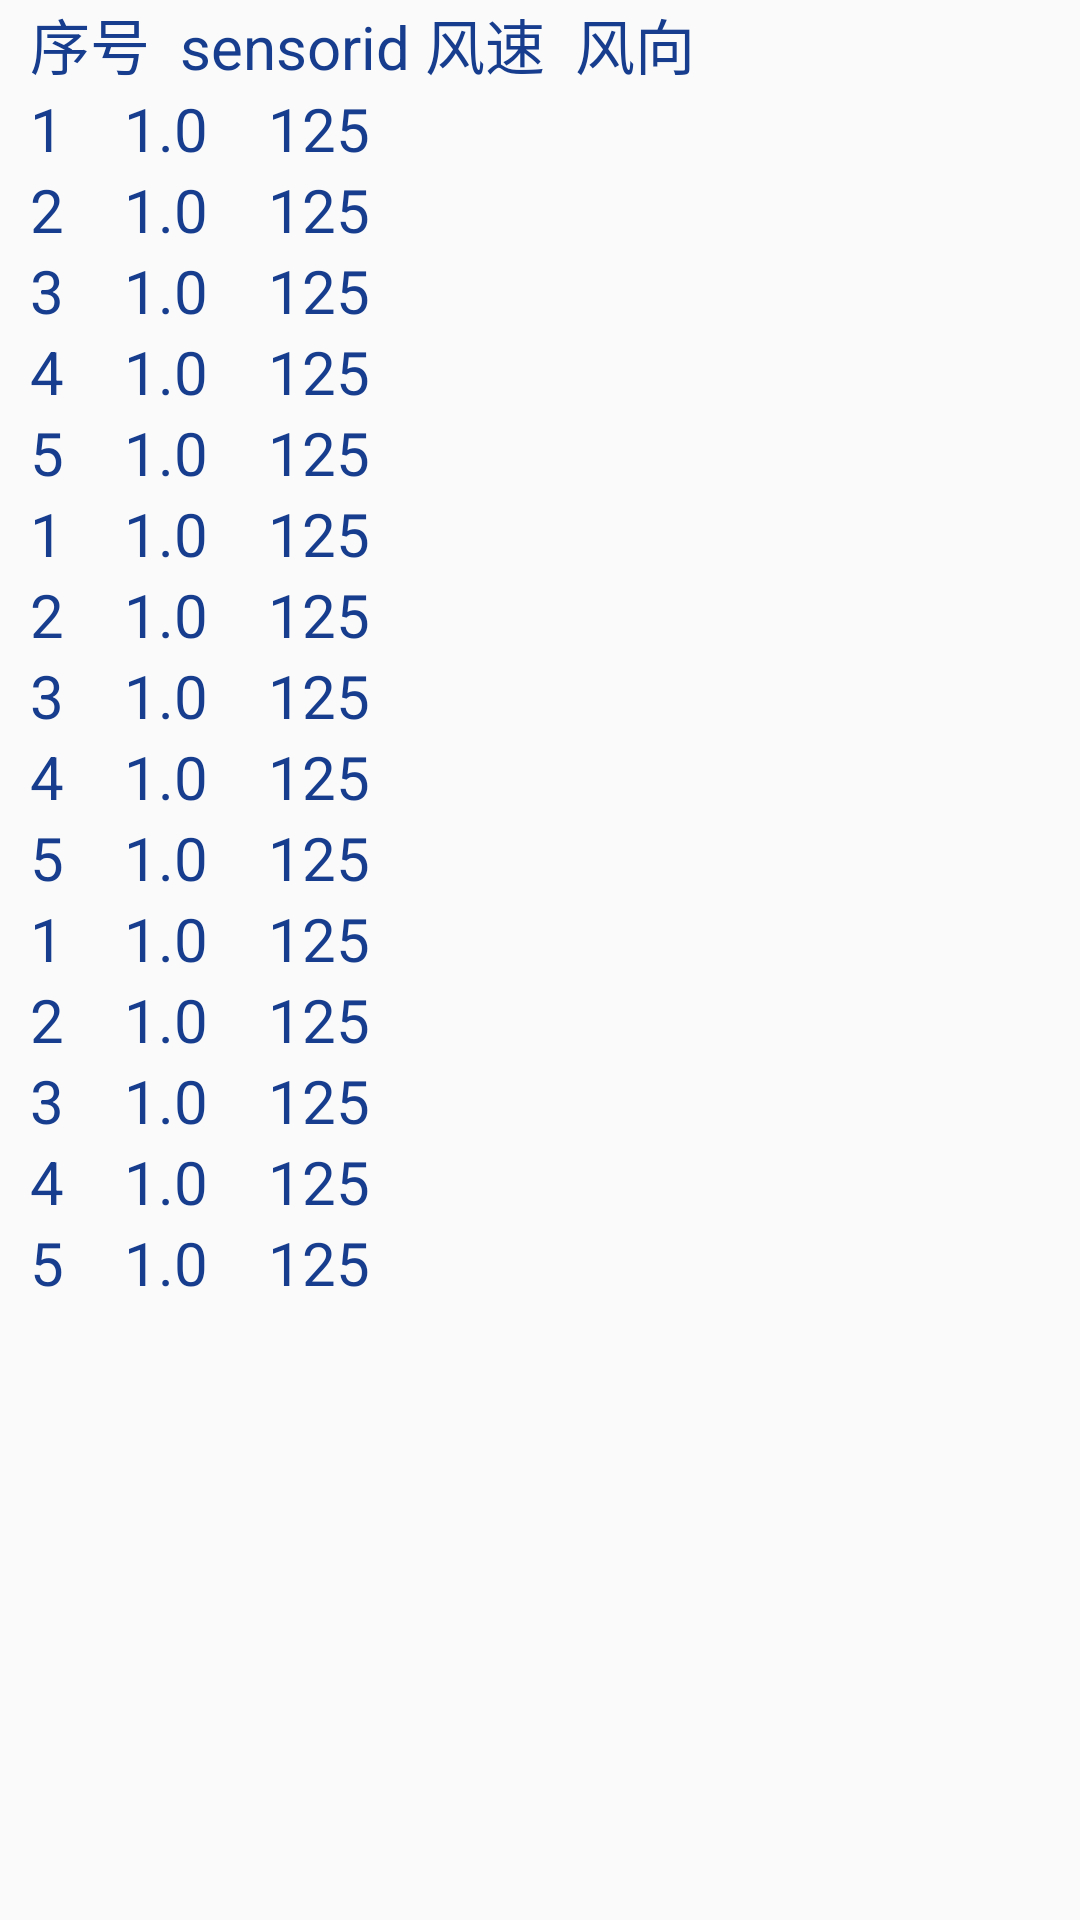

Here is an Android app screen rendered from its layout file. Give the layout XML and the strings, colors and styles it references.
<!-- AndroidManifest.xml: application theme AppTheme -->
<!-- res/layout/content_third_show.xml -->
<?xml version="1.0" encoding="utf-8"?>
<androidx.constraintlayout.widget.ConstraintLayout xmlns:android="http://schemas.android.com/apk/res/android"
    xmlns:app="http://schemas.android.com/apk/res-auto"
    xmlns:tools="http://schemas.android.com/tools"
    android:layout_width="match_parent"
    android:layout_height="match_parent"
    app:layout_behavior="@string/appbar_scrolling_view_behavior">

    <LinearLayout
        android:layout_width="match_parent"
        android:layout_height="match_parent"
        android:layout_marginLeft="10dp"
        android:orientation="vertical">
        <TextView
            android:id = "@+id/simple_windtitle"
            android:layout_width="match_parent"
            android:layout_height="wrap_content"
            android:text="序号  sensorid 风速  风向"
            android:textColor="#173E8E"
            android:textSize="20dp"
            android:gravity="left"/>
        <TextView
            android:id = "@+id/simple_wind1"
            android:layout_width="match_parent"
            android:layout_height="wrap_content"
            android:textColor="#173E8E"
            android:textSize="20dp"
            android:text="1    1.0    125"
            android:gravity="left"/>
        <TextView
            android:id = "@+id/simple_wind2"
            android:layout_width="match_parent"
            android:layout_height="wrap_content"
            android:textColor="#173E8E"
            android:textSize="20dp"
            android:text="2    1.0    125"
            android:gravity="left"/>
        <TextView
            android:id = "@+id/simple_wind3"
            android:layout_width="match_parent"
            android:layout_height="wrap_content"
            android:textColor="#173E8E"
            android:textSize="20dp"
            android:text="3    1.0    125"
            android:gravity="left"/>
        <TextView
            android:id = "@+id/simple_wind4"
            android:layout_width="match_parent"
            android:layout_height="wrap_content"
            android:textColor="#173E8E"
            android:textSize="20dp"
            android:text="4    1.0    125"
            android:gravity="left"/>
        <TextView
            android:id = "@+id/simple_wind5"
            android:layout_width="match_parent"
            android:layout_height="wrap_content"
            android:textColor="#173E8E"
            android:text="5    1.0    125"
            android:textSize="20dp"
            android:gravity="left"/>

        <TextView
            android:id = "@+id/simple_wind6"
            android:layout_width="match_parent"
            android:layout_height="wrap_content"
            android:textColor="#173E8E"
            android:textSize="20dp"
            android:text="1    1.0    125"
            android:gravity="left"/>
        <TextView
            android:id = "@+id/simple_wind7"
            android:layout_width="match_parent"
            android:layout_height="wrap_content"
            android:textColor="#173E8E"
            android:textSize="20dp"
            android:text="2    1.0    125"
            android:gravity="left"/>
        <TextView
            android:id = "@+id/simple_wind8"
            android:layout_width="match_parent"
            android:layout_height="wrap_content"
            android:textColor="#173E8E"
            android:textSize="20dp"
            android:text="3    1.0    125"
            android:gravity="left"/>
        <TextView
            android:id = "@+id/simple_wind9"
            android:layout_width="match_parent"
            android:layout_height="wrap_content"
            android:textColor="#173E8E"
            android:textSize="20dp"
            android:text="4    1.0    125"
            android:gravity="left"/>
        <TextView
            android:id = "@+id/simple_wind10"
            android:layout_width="match_parent"
            android:layout_height="wrap_content"
            android:textColor="#173E8E"
            android:text="5    1.0    125"
            android:textSize="20dp"
            android:gravity="left"/>
        <TextView
            android:id = "@+id/simple_wind11"
            android:layout_width="match_parent"
            android:layout_height="wrap_content"
            android:textColor="#173E8E"
            android:textSize="20dp"
            android:text="1    1.0    125"
            android:gravity="left"/>
        <TextView
            android:id = "@+id/simple_wind12"
            android:layout_width="match_parent"
            android:layout_height="wrap_content"
            android:textColor="#173E8E"
            android:textSize="20dp"
            android:text="2    1.0    125"
            android:gravity="left"/>
        <TextView
            android:id = "@+id/simple_wind13"
            android:layout_width="match_parent"
            android:layout_height="wrap_content"
            android:textColor="#173E8E"
            android:textSize="20dp"
            android:text="3    1.0    125"
            android:gravity="left"/>
        <TextView
            android:id = "@+id/simple_wind14"
            android:layout_width="match_parent"
            android:layout_height="wrap_content"
            android:textColor="#173E8E"
            android:textSize="20dp"
            android:text="4    1.0    125"
            android:gravity="left"/>
        <TextView
            android:id = "@+id/simple_wind15"
            android:layout_width="match_parent"
            android:layout_height="wrap_content"
            android:textColor="#173E8E"
            android:text="5    1.0    125"
            android:textSize="20dp"
            android:gravity="left"/>
    </LinearLayout>

</androidx.constraintlayout.widget.ConstraintLayout>
<!-- resources referenced by this layout -->
<resources>
  <style name="AppTheme" parent="Theme.AppCompat.Light.DarkActionBar">
          
          <item name="colorPrimary">@color/colorPrimary</item>
          <item name="colorPrimaryDark">@color/colorPrimaryDark</item>
          <item name="colorAccent">@color/colorAccent</item>
      </style>
  <color name="colorPrimary">#173E8E</color>
  <color name="colorPrimaryDark">#173E8E</color>
  <color name="colorAccent">#03DAC5</color>
</resources>
